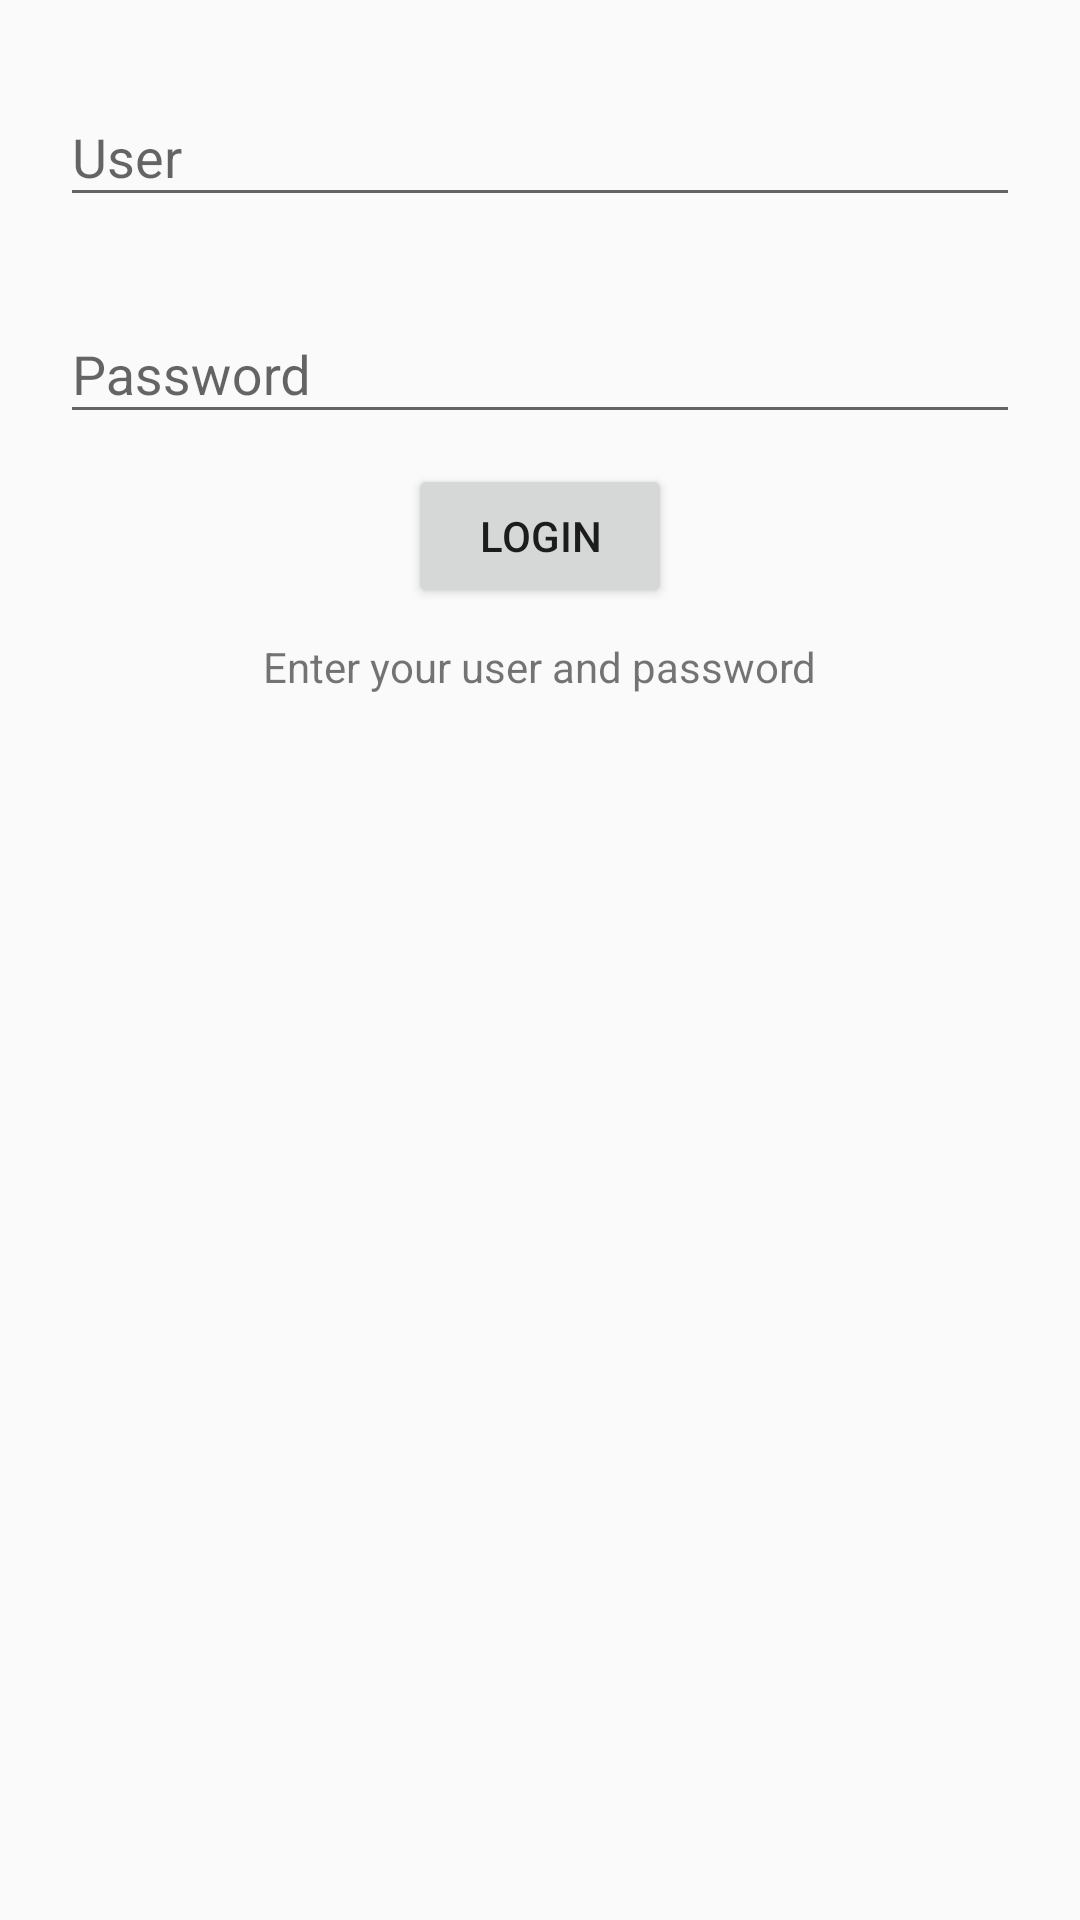

Reconstruct the res/layout file that produces this screen, plus the resources it refers to.
<!-- AndroidManifest.xml: application theme AppTheme -->
<!-- res/layout/fragment_login.xml -->
<?xml version="1.0" encoding="utf-8"?>
<android.support.constraint.ConstraintLayout
    xmlns:android="http://schemas.android.com/apk/res/android"
    android:layout_width="match_parent"
    android:layout_height="match_parent">

    <LinearLayout
        android:layout_width="match_parent"
        android:layout_height="match_parent"
        android:orientation="vertical"
        android:gravity="top|center"
        android:visibility="visible"
        android:layout_margin="10dp">

        <android.support.design.widget.TextInputLayout
            android:id="@+id/user_text_input_layout"
            android:layout_width="match_parent"
            android:layout_height="wrap_content"
            android:layout_margin="10dp">

            <EditText
                android:id="@+id/user_edit_text"
                android:layout_width="match_parent"
                android:layout_height="wrap_content"
                android:ems="10"
                android:hint="User"
                android:inputType="text"
                android:singleLine="true" />

        </android.support.design.widget.TextInputLayout>

        <android.support.design.widget.TextInputLayout
            android:id="@+id/password_text_input_layout"
            android:layout_width="match_parent"
            android:layout_height="wrap_content"
            android:layout_margin="10dp">

            <EditText
                android:id="@+id/password_edit_text"
                android:layout_width="match_parent"
                android:layout_height="wrap_content"
                android:ems="10"
                android:hint="Password"
                android:inputType="textPassword"
                android:singleLine="true" />

        </android.support.design.widget.TextInputLayout>


        <Button
            android:id="@+id/login_button"
            android:layout_width="wrap_content"
            android:layout_height="wrap_content"
            android:text="LOGIN"/>

        <TextView
            android:id="@+id/login_text_view"
            android:layout_width="wrap_content"
            android:layout_height="wrap_content"
            android:layout_margin="10dp"
            android:text="Enter your user and password"/>


    </LinearLayout>


</android.support.constraint.ConstraintLayout>
<!-- resources referenced by this layout -->
<resources>
  <style name="AppTheme" parent="Theme.AppCompat.Light.DarkActionBar">
          
          <item name="colorPrimary">@color/colorPrimary</item>
          <item name="colorPrimaryDark">@color/colorPrimaryDark</item>
          <item name="colorAccent">@color/colorAccent</item>
      </style>
  <!-- not gathered from this repository: default colours our renderer supplied (Android Studio template values) -->
  <color name="colorPrimary">#FF6200EE</color>
  <color name="colorPrimaryDark">#FF3700B3</color>
  <color name="colorAccent">#FF03DAC5</color>
</resources>
